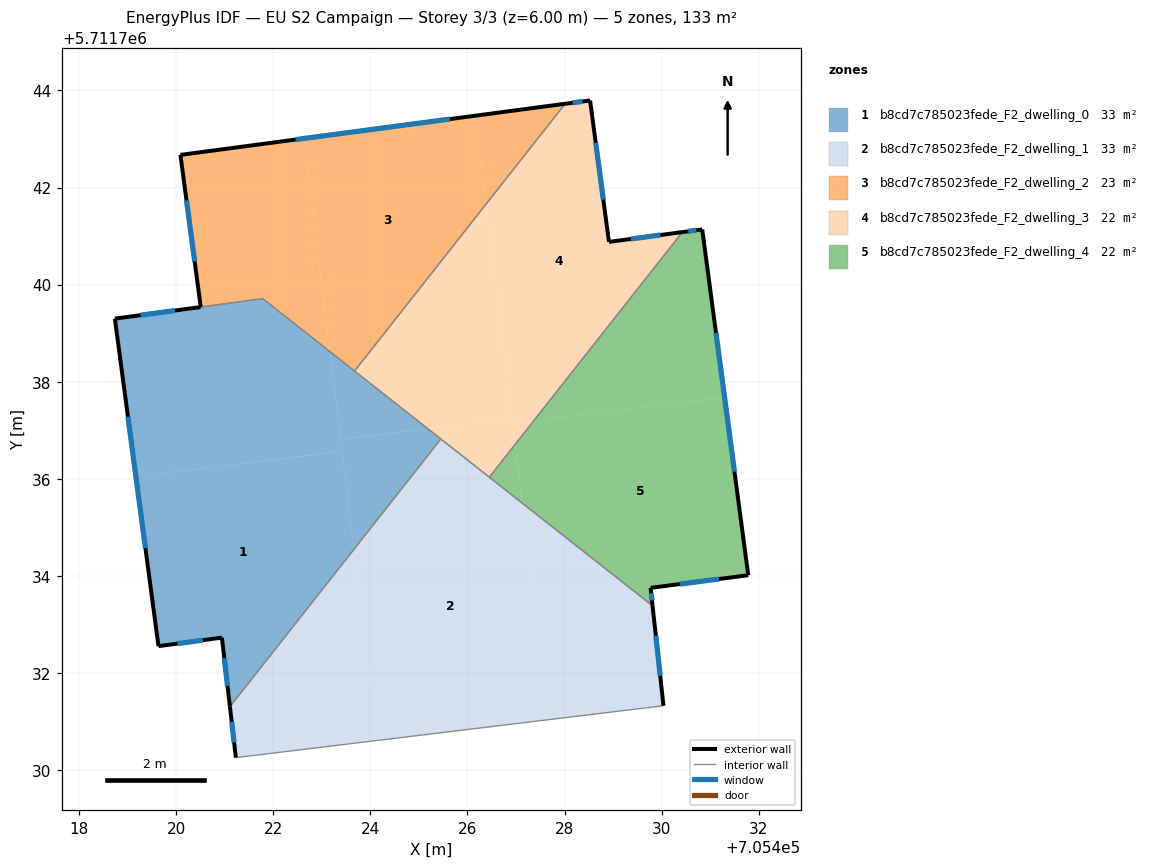
=== STOREY PLAN SPEC (per zone: floor XY polygon, exterior-wall plan segments, windows/doors) ===
zone 1: b8cd7c785023fede_F2_dwelling_0  (32.5 m²)
  floor: (705423.42, 5711736.57) (705423.17, 5711738.62) (705421.78, 5711739.71) (705418.74, 5711739.30) (705419.17, 5711736.05)
  floor: (705421.11, 5711731.31) (705423.66, 5711734.55) (705423.42, 5711736.57) (705419.17, 5711736.05) (705419.64, 5711732.55) (705420.94, 5711732.73)
  floor: (705425.18, 5711737.04) (705423.17, 5711738.62) (705423.39, 5711736.82)
  floor: (705423.66, 5711734.55) (705425.45, 5711736.82) (705425.18, 5711737.04) (705423.39, 5711736.82)
  exterior wall: (705421.11, 5711731.31) – (705420.94, 5711732.73)  [1.4 m]
    window: (705421.06, 5711731.73) – (705420.99, 5711732.30)  [0.7 m²]
  exterior wall: (705420.94, 5711732.73) – (705419.64, 5711732.55)  [1.3 m]
    window: (705420.55, 5711732.68) – (705420.03, 5711732.61)  [0.6 m²]
  exterior wall: (705419.64, 5711732.55) – (705418.74, 5711739.30)  [6.8 m]
    window: (705419.37, 5711734.57) – (705419.01, 5711737.28)  [3.3 m²]
  exterior wall: (705418.74, 5711739.30) – (705420.50, 5711739.54)  [1.8 m]
    window: (705419.27, 5711739.37) – (705419.97, 5711739.47)  [0.9 m²]
  exterior wall: (705420.51, 5711739.54) – (705420.50, 5711739.54)  [0.0 m]
  interior walls: 5
zone 2: b8cd7c785023fede_F2_dwelling_1  (33.4 m²)
  floor: (705424.14, 5711730.61) (705423.66, 5711734.55) (705421.11, 5711731.31) (705421.23, 5711730.26)
  floor: (705427.67, 5711731.04) (705427.13, 5711735.50) (705425.45, 5711736.82) (705423.66, 5711734.55) (705424.14, 5711730.61)
  floor: (705430.04, 5711731.33) (705429.81, 5711733.38) (705427.13, 5711735.50) (705427.67, 5711731.04)
  exterior wall: (705429.81, 5711733.38) – (705430.04, 5711731.33)  [2.1 m]
    window: (705429.88, 5711732.77) – (705429.97, 5711731.94)  [1.0 m²]
  exterior wall: (705421.23, 5711730.26) – (705421.11, 5711731.31)  [1.1 m]
    window: (705421.19, 5711730.57) – (705421.14, 5711730.99)  [0.5 m²]
  interior walls: 4
zone 3: b8cd7c785023fede_F2_dwelling_2  (23.1 m²)
  floor: (705423.68, 5711738.22) (705426.38, 5711741.65) (705426.16, 5711743.48) (705422.63, 5711743.01) (705423.17, 5711738.62)
  floor: (705423.17, 5711738.62) (705422.63, 5711743.01) (705420.09, 5711742.67) (705420.51, 5711739.54) (705421.78, 5711739.71)
  floor: (705426.38, 5711741.65) (705428.01, 5711743.72) (705426.16, 5711743.48)
  exterior wall: (705420.09, 5711742.67) – (705428.01, 5711743.72)  [8.0 m]
    window: (705422.46, 5711742.99) – (705425.64, 5711743.41)  [3.9 m²]
  exterior wall: (705420.51, 5711739.54) – (705420.09, 5711742.67)  [3.2 m]
    window: (705420.38, 5711740.48) – (705420.21, 5711741.73)  [1.5 m²]
  interior walls: 4
zone 4: b8cd7c785023fede_F2_dwelling_3  (22.3 m²)
  floor: (705426.45, 5711736.03) (705426.98, 5711736.71) (705426.92, 5711737.25) (705425.18, 5711737.04)
  floor: (705426.92, 5711737.25) (705426.38, 5711741.65) (705423.68, 5711738.22) (705425.18, 5711737.04)
  floor: (705427.37, 5711737.20) (705430.43, 5711741.08) (705428.92, 5711740.88) (705428.53, 5711743.79) (705428.01, 5711743.72) (705426.38, 5711741.65) (705426.93, 5711737.15)
  floor: (705426.98, 5711736.71) (705427.37, 5711737.20) (705426.93, 5711737.15)
  exterior wall: (705428.01, 5711743.72) – (705428.53, 5711743.79)  [0.5 m]
    window: (705428.17, 5711743.75) – (705428.37, 5711743.77)  [0.3 m²]
  exterior wall: (705428.53, 5711743.79) – (705428.92, 5711740.88)  [2.9 m]
    window: (705428.64, 5711742.92) – (705428.80, 5711741.75)  [1.4 m²]
  exterior wall: (705428.92, 5711740.88) – (705430.43, 5711741.08)  [1.5 m]
    window: (705429.37, 5711740.94) – (705429.98, 5711741.02)  [0.7 m²]
  interior walls: 4
zone 5: b8cd7c785023fede_F2_dwelling_4  (22.2 m²)
  floor: (705431.30, 5711737.68) (705430.84, 5711741.14) (705430.43, 5711741.08) (705427.37, 5711737.20)
  floor: (705431.78, 5711734.01) (705431.30, 5711737.68) (705427.37, 5711737.20) (705426.98, 5711736.71) (705427.13, 5711735.50) (705429.81, 5711733.38) (705429.77, 5711733.75)
  floor: (705427.13, 5711735.50) (705426.98, 5711736.71) (705426.45, 5711736.03)
  exterior wall: (705429.77, 5711733.75) – (705429.81, 5711733.38)  [0.4 m]
    window: (705429.78, 5711733.64) – (705429.80, 5711733.50)  [0.2 m²]
  exterior wall: (705430.43, 5711741.08) – (705430.84, 5711741.14)  [0.4 m]
    window: (705430.55, 5711741.10) – (705430.71, 5711741.12)  [0.2 m²]
  exterior wall: (705430.84, 5711741.14) – (705431.78, 5711734.01)  [7.2 m]
    window: (705431.12, 5711739.00) – (705431.50, 5711736.15)  [3.5 m²]
  exterior wall: (705431.78, 5711734.01) – (705429.77, 5711733.75)  [2.0 m]
    window: (705431.18, 5711733.94) – (705430.37, 5711733.83)  [1.0 m²]
  interior walls: 2

=== DERIVED (storey summary) ===
Building: EU S2 Campaign
Storey: 3 of 3  (floor level z = 6.00 m)
Storey gross floor area: 133.5 m²
Zones on this storey: 5
  - b8cd7c785023fede_F2_dwelling_0: floor 32.5 m²; exterior wall 11.3 m (34.0 m²); 4 window(s) 5.5 m²; WWR 16.1%
  - b8cd7c785023fede_F2_dwelling_1: floor 33.4 m²; exterior wall 3.1 m (9.4 m²); 2 window(s) 1.5 m²; WWR 16.1%
  - b8cd7c785023fede_F2_dwelling_2: floor 23.1 m²; exterior wall 11.2 m (33.5 m²); 2 window(s) 5.4 m²; WWR 16.1%
  - b8cd7c785023fede_F2_dwelling_3: floor 22.3 m²; exterior wall 5.0 m (15.0 m²); 3 window(s) 2.4 m²; WWR 16.1%
  - b8cd7c785023fede_F2_dwelling_4: floor 22.2 m²; exterior wall 10.0 m (30.0 m²); 4 window(s) 4.8 m²; WWR 16.1%
Zone adjacency (shared interzone walls):
  - b8cd7c785023fede_F2_dwelling_0 ↔ b8cd7c785023fede_F2_dwelling_1
  - b8cd7c785023fede_F2_dwelling_0 ↔ b8cd7c785023fede_F2_dwelling_2
  - b8cd7c785023fede_F2_dwelling_0 ↔ b8cd7c785023fede_F2_dwelling_3
  - b8cd7c785023fede_F2_dwelling_1 ↔ b8cd7c785023fede_F2_dwelling_3
  - b8cd7c785023fede_F2_dwelling_1 ↔ b8cd7c785023fede_F2_dwelling_4
  - b8cd7c785023fede_F2_dwelling_2 ↔ b8cd7c785023fede_F2_dwelling_3
  - b8cd7c785023fede_F2_dwelling_3 ↔ b8cd7c785023fede_F2_dwelling_4